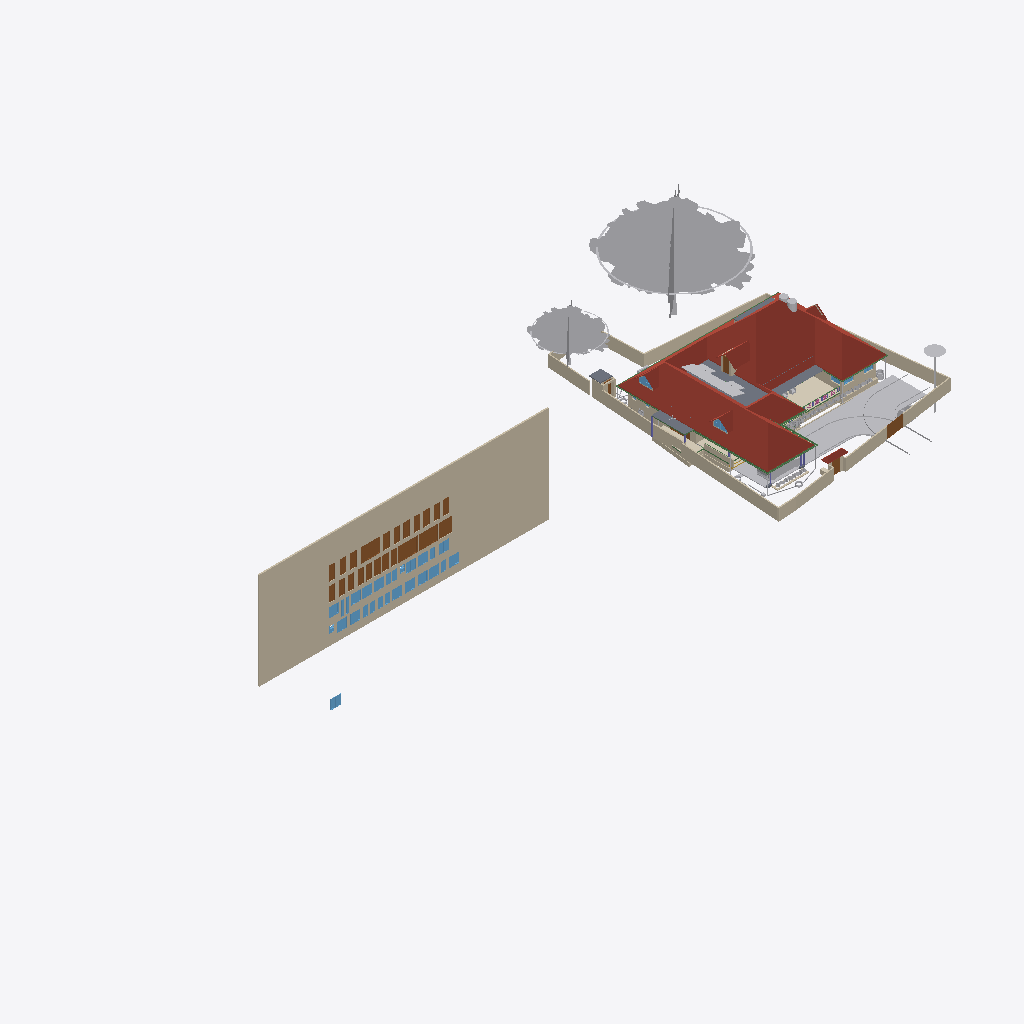
Isometric view of an IFC building model (IFC-SPF (STEP), schema IFC4X3, length unit metre), seen from the south-west, elements coloured by IFC class (only those large enough to see are counted): 38 walls (beige), 32 windows (light blue), 28 doors (brown), 26 other elements (light grey), 10 beams (green), 6 roofs (red-brown), 5 slabs (grey), 2 coverings (cream), 1 column (violet).
Extent 101.4 m × 45.8 m × 45.1 m (x, y, z). Storeys (10): GF at 0.00 m; 00 at 0.00 m; FFtop at 0.00 m; GFLintel at 0.00 m; FF at 0.00 m; Footing at 0.00 m; Verandah at 0.00 m; Plumbing at 0.00 m; schedule at 0.00 m; Electrical at 0.00 m. Elements (2658): 484 IfcSystemFurnitureElement, 465 IfcBuildingElementProxy, 292 IfcWall, 253 IfcBeam, 228 IfcCovering, 157 IfcSwitchingDevice, 86 IfcLightFixture, 79 IfcPipeSegment, 59 IfcOutlet, 57 IfcFurniture, 55 IfcGeographicElement, 55 IfcWindow.

HEADER;
FILE_DESCRIPTION(('ViewDefinition[DesignTransferView]'),'2;1');
FILE_NAME('Sreekesh.ifc','2026-06-23T16:01:32+05:30',(),(),'IfcOpenShell 0.8.5','Bonsai 0.8.5','Nobody');
FILE_SCHEMA(('IFC4X3'));
ENDSEC;
DATA;
#1=IFCPROJECT('0aPvmvJuf5owphcfiKWAsN',$,'My Project',$,$,$,$,(#14,#26),#9);
#30=IFCSITE('3jTVXq97zE2OZTfzZH9iYT',$,'My Site',$,$,#53,$,$,$,$,$,$,$,$);
#211744=IFCSITE('2pH2ecD1v9bgK8psTEcl$_',$,'Site',$,$,#547284,#211754,$,$,(8,52,49,300000),(76,38,36,300000),$,$,$);
#36=IFCBUILDING('3Bt1MypEf4fuqFfshm9kTs',$,'My Building',$,$,#59,$,$,$,$,$,$);
#333137=IFCBUILDING('2u05Cn$TD6OPdaLJzvNsxO',$,'GFWall',$,$,#507878,$,$,$,$,$,$);
#339211=IFCBUILDING('002Xt49mzDahM74jmffgUi',$,'GF-P',$,$,#507873,$,$,$,$,$,$);
#42=IFCBUILDINGSTOREY('3Yt8GBe1vE1Byt_$JKaQnQ',$,'GF',$,$,#509173,$,$,$,$);
#8023=IFCBUILDINGSTOREY('3LNq90aff4Xhn4xfthWyFx',$,'00',$,$,#8039,$,$,$,$);
#71986=IFCBUILDINGSTOREY('1ZF$IMkzjA5efl8XVVA8ry',$,'FFtop',$,$,#508468,$,$,$,$);
#72129=IFCBUILDINGSTOREY('1Nt2vvvNTB5u0X$NIke4ti',$,'GFLintel',$,$,#510858,$,$,$,$);
#83382=IFCBUILDINGSTOREY('2do7yjy$r1eOSN7_GxsK9f',$,'FF',$,$,#508248,$,$,$,$);
#301077=IFCBUILDINGSTOREY('1n3LFyF6X708Cvo1r86gbR',$,'Footing',$,$,#508478,$,$,$,$);
#360055=IFCBUILDINGSTOREY('2kU8qRmBnF7foRmD37T33I',$,'Verandah',$,$,#360071,$,$,$,$);
#367233=IFCBUILDINGSTOREY('3r39yX7tr10xAjP1zlM9FN',$,'Plumbing',$,$,#367249,$,$,$,$);
#436766=IFCBUILDINGSTOREY('2CUKbd$of0Yx1yz6tYDaJY',$,'schedule',$,$,#511718,$,$,$,$);
#442969=IFCBUILDINGSTOREY('0sffW$JV12jOzJZIPBAWvQ',$,'Electrical',$,$,#442985,$,$,$,$);
#436236=IFCWALL('0fO5bxiLf2rPrmsDIadgTP',$,'Wall',$,$,#511723,#436242,$,$);
#555419=IFCROOF('1Q4VQk1YHFF9Ikj7y4jhXy',$,'Main Roof',$,$,#555425,#555420,$,.GABLE_ROOF.);
#158109=IFCGEOGRAPHICELEMENT('1ICn9VC11DLu$jSeyjW6na',$,'GeographicElement',$,$,#159277,#158141,$,$);
#363541=IFCCOURSE('0hYJyXEsXANxqeScN2ddTn',$,'Course',$,$,#552989,#363556,$,$);
#158156=IFCGEOGRAPHICELEMENT('2JlHSkVhjCZPlJyc1W8A6K',$,'GeographicElement',$,$,#159282,#158188,$,$);
#285749=IFCWALL('23M4dZECv7RPP4RWKkyrhY',$,'Wall.082',$,$,#435018,#285760,$,$);
#65997=IFCWALL('1DC2$ngnnDR8Q9h6mAR0js',$,'Wall',$,$,#345521,#66003,$,$);
#222195=IFCWALL('2ixJvC9dH599amejUM2w6G',$,'Wall',$,$,#293165,#222215,$,$);
#345031=IFCCOVERING('3RPlCoLTXEkg2LQ5VmhLHT',$,'Covering',$,$,#361378,#345042,$,$);
#66022=IFCWALL('2FUeR5sFb9uwjJGdeVWABU',$,'Wall',$,$,#431152,#66028,$,$);
#5763=IFCSLAB('2k1_QIQ_vEheGYBKPFgtqG',$,'Slab',$,$,#508328,#5774,$,$);
#226167=IFCWALL('1JVywoPUH41xuuLQv_Mf23',$,'Wall.082',$,$,#434788,#226178,$,$);
#65878=IFCWALL('1RxXXtAKb3$uqm3spal5Ab',$,'Wall.049',$,$,#434824,#65884,$,$);
#110356=IFCWALL('3Jc2L501zCIf2lBfrewdbK',$,'Wall',$,$,#434868,#110367,$,$);
#345472=IFCWALL('0yhntx_XHBtOwqFxJIUy0e',$,'Wall.082',$,$,#345566,#345483,$,$);
#578743=IFCCOURSE('10JQwc8Rj1DhdDleds_4eD',$,'Course',$,$,#579139,#578764,$,$);
#219358=IFCROOF('2NvTBbesP9PgYEhMlxRBaG',$,'Roof',$,$,#508323,#219392,$,.GABLE_ROOF.);
#106476=IFCSLAB('3SWoLdiHLDExF96lrfPbJY',$,'Slab',$,$,#510868,#106487,$,$);
#285691=IFCWALL('3FXX66X1H7gQUhINB1ZqHj',$,'Wall.082',$,$,#434912,#285702,$,$);
#2872=IFCWALL('0VICnwrYLCM9IhHcjSiD9g',$,'Wall',$,$,#507923,#2879,$,$);
#470777=IFCDOOR('0t87$1_hz87gsqjjPaod5f',$,'Door',$,$,#471132,#474671,'20',2.09999990463257,1.20000004768372,$,$,$);
#106448=IFCSLAB('1GhnzeWbD1FR$mVw6S$mla',$,'Slab',$,$,#510863,#106464,$,$);
#146729=IFCVEHICLE('0zRPRsukT96P6cuFPGiKs1',$,'Vehicle',$,$,#189086,#146742,$,$);
#437505=IFCDOOR('3Vw79$mJ981wtZ4gjDcwpp',$,'Door',$,$,#441913,#474619,'04',2.09999990463257,1.20000004768372,$,$,$);
#470811=IFCDOOR('2sEs1R1lb5Jhf2YwHu_NhE',$,'Door',$,$,#471147,#474708,'21',2.09999990463257,1.20000004768372,$,$,$);
#532060=IFCGEOGRAPHICELEMENT('1VW7zlP9bBSxb2PxGzOpUg',$,'Theng','21ida, 65c',$,#532078,#532059,$,.VEGETATION.);
#3151=IFCWALL('2frHB1bR9FtP23RXamn7Ko',$,'Wall',$,$,#508018,#3162,$,$);
#109955=IFCWALL('0m53cJKujAOwiy8OxGf4Uf',$,'Wall',$,$,#434806,#109966,$,$);
#217997=IFCROOF('2hcpXsHbj3E8lTGOwf_Twb',$,'Roof',$,$,#508408,#218003,$,.GABLE_ROOF.);
#218560=IFCROOF('2C1nQ2OAXBdxxnXR0n9JKC',$,'Roof',$,$,#508313,#218594,$,.GABLE_ROOF.);
#116735=IFCDOOR('1dZUIR_mr60wAZddeiCYTI',$,'Door',$,$,#281598,#116767,$,1.79999995231628,3.0,$,$,$);
#3520=IFCWALL('1kfIyPN_b4JPSDED46DDvv',$,'Wall',$,$,#507918,#3526,$,$);
#590379=IFCCOVERING('2ZGsMYGazAchJobXoI0Ygv',$,'Covering',$,$,#590422,#590395,$,$);
#309185=IFCWALL('1RTxTTrCL8QeAofqzjoycv',$,'Wall',$,$,#508628,#309196,$,$);
#389139=IFCBEAM('38yYLt849AL9vMzuf_qlJY',$,'Beam',$,$,#511003,#389138,$,$);
#117585=IFCSLAB('00nkzVGuT6heoHGHN6WRGv',$,'Slab',$,$,#508418,#117596,$,$);
#219564=IFCSLAB('3MJkxlHa9Ayv5Szi0695pa',$,'Slab',$,$,#508473,#219578,$,$);
#110251=IFCROOF('2Ww7svPQzEgA_fCzhmYus_',$,'Roof',$,$,#363446,#110283,$,.HIP_ROOF.);
#117253=IFCWALL('2NQIKohcDAsQMbNSTdACJd',$,'Wall.049',$,$,#510658,#117264,$,$);
#206723=IFCBUILDINGELEMENTPROXY('2K1LMOkm11dBWSaNfDUHsX',$,'BuildingElementProxy',$,$,#531325,#206736,$,$);
#388788=IFCBEAM('0CBrXPli9CuuYJqAxGAoT2',$,'Beam',$,$,#510988,#388787,$,$);
#218717=IFCROOF('1hzKHTNaL00O8K0DSnXvur',$,'Roof',$,$,#633399,#218751,$,.GABLE_ROOF.);
#332304=IFCWALL('0ZmojOdCnDxP$iDjWVcZ2G',$,'Wall',$,$,#360087,#332324,$,$);
#72992=IFCWALL('0nKeLZCI54WeIG0cLfl1fW',$,'Wall',$,$,#368846,#73003,$,$);
#441361=IFCWINDOW('3rxiGfLv100Og8luFZP7ej',$,'Window',$,$,#511728,#441369,$,1.5,1.5499999523162842,$,$,$);
#388715=IFCBEAM('3jI7cp3YfEpe0vqGUIgXwj',$,'Beam',$,$,#510963,#388714,$,$);
#634035=IFCTANK('1xJqb3udnDYRx6XAeJzIMC',$,'Tank',$,$,#634061,#634048,$,$);
#437450=IFCDOOR('37YLLyO1T0MRzd$WfncXke',$,'Door',$,$,#441748,#469917,'03',2.09999990463257,1.20000004768372,$,$,$);
#440168=IFCDOOR('05ygje8oDCM8k$DCM_FIgq',$,'Door',$,$,#471102,#468448,'18',2.09999990463257,1.20000004768372,$,$,$);
#438103=IFCDOOR('1W4kbGnrf4BviYzt90euy7',$,'Door',$,$,#470165,#470128,'05',2.09999990463257,1.20000004768372,$,$,$);
#438650=IFCDOOR('3J6pX7wADBiwY7pVd53n9u',$,'Door',$,$,#441928,#470206,'07',2.09999990463257,1.20000004768372,$,$,$);
#438848=IFCDOOR('2HPJSE6uf7U8CSmEi_m1ZG',$,'Door',$,$,#441853,#470236,'09',2.09999990463257,1.20000004768372,$,$,$);
#440030=IFCDOOR('3KL$NcU1T879eGRiUWCmhA',$,'Door',$,$,#471117,#470457,'17',2.09999990463257,1.20000004768372,$,$,$);
#470845=IFCDOOR('0EBcwWEG1BLfBC_Rm2jIl2',$,'Door',$,$,#471162,#471221,'47',2.09999990463257,1.20000004768372,$,$,$);
#189522=IFCBUILDINGELEMENTPROXY('2fyH_FbBX1$e0RliKTBWRO',$,'BuildingElementProxy',$,$,#531320,#189554,$,$);
#472356=IFCWINDOW('0ryRUBqR17Fvdx1isygBpA',$,'Window',$,$,#472418,#472378,'25',1.29999995231628,1.54999995231628,$,$,$);
#472419=IFCWINDOW('0GCLM9tzbEz8ByjWX9sRRM',$,'Window',$,$,#472473,#472433,'26',1.29999995231628,1.54999995231628,$,$,$);
#473039=IFCWINDOW('3I0jIeasz9bPnd$EPsjU7w',$,'Window',$,$,#473758,#473053,'34',1.29999995231628,1.54999995231628,$,$,$);
#473132=IFCWINDOW('0ewWO9aRTEiu2DgmtsmmdL',$,'Window',$,$,#473186,#473146,'36',1.29999995231628,1.54999995231628,$,$,$);
#473534=IFCWINDOW('11Ns6xH_X2POblD9oamnOW',$,'Window',$,$,#473588,#473548,'43',1.29999995231628,1.54999995231628,$,$,$);
#473644=IFCWINDOW('0qPJyvNrnBPOwoE6u111LD',$,'Window',$,$,#473768,#473658,'45',1.29999995231628,1.54999995231628,$,$,$);
#473774=IFCWINDOW('0z6Mla7555BeT2xgOSIEjn',$,'Window',$,$,#473828,#473788,'47',1.29999995231628,1.54999995231628,$,$,$);
#441389=IFCWINDOW('1uIrQzLwb0FBf4o$gkmCiN',$,'Window',$,$,#442003,#472145,'22',1.29999995231628,1.54999995231628,$,$,$);
#472474=IFCWINDOW('1MxAzrC09ESQOos8fKjYKU',$,'Window',$,$,#472528,#472488,'27',1.29999995231628,1.54999995231628,$,$,$);
#472861=IFCWINDOW('3UJpKkISXCVxpeMHT8_AWt',$,'Window',$,$,#511733,#472875,'31',1.29999995231628,1.54999995231628,$,$,$);
#472929=IFCWINDOW('3ZxmguW$r6rgD8U6rsHeov',$,'Window',$,$,#473033,#472943,'32',1.29999995231628,1.54999995231628,$,$,$);
#473187=IFCWINDOW('2n3dOUsTbEjAw1t_1b0qHk',$,'Window',$,$,#473241,#473201,'37',1.29999995231628,1.54999995231628,$,$,$);
#473479=IFCWINDOW('28ovQprHX7H9ZCBnrN8ydw',$,'Window',$,$,#473533,#473493,'42',1.29999995231628,1.54999995231628,$,$,$);
#473589=IFCWINDOW('1lZG8N2onCAgw6Wp2oBrNS',$,'Window',$,$,#473643,#473603,'44',1.29999995231628,1.54999995231628,$,$,$);
#116971=IFCWALL('08FBn4OWj7ogBqhIhITLuq',$,'Wall.049',$,$,#510673,#116982,$,$);
#439176=IFCDOOR('1NZwsCyRPA_Rvuq6ikN8ou',$,'Door',$,$,#441943,#470277,'11',2.09999990463257,1.20000004768372,$,$,$);
#439604=IFCDOOR('0QS2XabDX52xoB56jEdYKn',$,'Door',$,$,#441868,#470307,'12',2.09999990463257,1.20000004768372,$,$,$);
#439877=IFCDOOR('1ohfLK289CGQgvLo23Ub_B',$,'Door',$,$,#441793,#470397,'15',2.09999990463257,1.20000004768372,$,$,$);
#146896=IFCDOOR('233Y4LKh93tgjzr0JDxIFw',$,'Door',$,$,#348594,#468928,$,2.09999990463257,1.20000004768372,$,$,$);
#438749=IFCDOOR('0$8DVY4oP3JO_c4OhxM5aR',$,'Door',$,$,#441838,#469108,'08',2.09999990463257,1.20000004768372,$,$,$);
#438910=IFCDOOR('2_EdLDw6f7cw9b3egCOt52',$,'Door',$,$,#441778,#469244,'10',2.09999990463257,1.20000004768372,$,$,$);
#436799=IFCDOOR('0XlfQQ3kH9bQ4xqE2F$NJd',$,'Door',$,$,#469873,#469836,'01',2.09999990463257,1.20000004768372,$,$,$);
#437395=IFCDOOR('2VOTDILfv12gFz9g4dV8WW',$,'Door',$,$,#441733,#469884,'02',2.09999990463257,1.20000004768372,$,$,$);
#438349=IFCDOOR('2bR2Lz4dfAH9NgHBO7V5eF',$,'Door',$,$,#441823,#470176,'06',2.09999990463257,1.20000004768372,$,$,$);
#439712=IFCDOOR('1r8n9ueob9YhwGM$AZbf6r',$,'Door',$,$,#441958,#470337,'13',2.09999990463257,1.20000004768372,$,$,$);
#439815=IFCDOOR('2VNwutCjrDBfJLcvmkUCbO',$,'Door',$,$,#441883,#470367,'14',2.09999990463257,1.20000004768372,$,$,$);
#439989=IFCDOOR('0D4N6xcBrEcv7IQhny9OtU',$,'Door',$,$,#471087,#470427,'16',2.09999990463257,1.20000004768372,$,$,$);
#440204=IFCDOOR('0HjACDWSL4vgj3$kRw90ep',$,'Door',$,$,#471072,#470496,'19',2.09999990463257,1.20000004768372,$,$,$);
#470879=IFCDOOR('3uBzIOBwv9KRz8nGRgS45n',$,'Door',$,$,#471177,#471251,'48',2.09999990463257,1.20000004768372,$,$,$);
#328429=IFCWALL('2kbqNKfzvEQ9JHWg3KnlRz',$,'Wall',$,$,#360107,#328449,$,$);
#111610=IFCDOOR('0JnVCEbZ93QxaghwOdNV45',$,'Door',$,$,#222491,#363404,$,2.09999990463257,1.20000004768372,$,$,$);
#578551=IFCWALL('3M_0KDf$P8_e6nv0RxeMA_',$,'Wall',$,$,#578974,#578571,$,$);
#327474=IFCWALL('2U4iGMjzz8RwTIGrH2ENgx',$,'Wall',$,$,#360262,#327494,$,$);
#357747=IFCWINDOW('0unPHkQknB1wc7pxPHjPGP',$,'Window',$,$,#508403,#357760,$,$,$,$,$,$);
#218541=IFCWINDOW('21qcPfDRT2hPC8Z6tF6XzK',$,'Window',$,$,#508308,#218554,$,$,$,$,$,$);
#101757=IFCWALL('3Re5U6AfH5hRjhCU8HzlUQ',$,'Wall',$,$,#149415,#101777,$,$);
#388576=IFCBEAM('2yIyVaMgz8tR0CuDvbao9K',$,'Beam',$,$,#510968,#388575,$,$);
#106524=IFCSOLARDEVICE('3S6vjv$5jE1uGxlQ_RICMy',$,'SolarDevice',$,$,#508253,#106556,$,$);
#106615=IFCSOLARDEVICE('0CbIHREHr2w9gh5lx0_n0D',$,'SolarDevice',$,$,#508273,#106632,$,$);
#106669=IFCSOLARDEVICE('3CH4PS5oz4_xvHOpIILxvJ',$,'SolarDevice',$,$,#508288,#106686,$,$);
#327285=IFCWALL('1vo4h6gUf99v7g_hI2dwLe',$,'Wall',$,$,#360257,#327305,$,$);
#106597=IFCSOLARDEVICE('1JeFrLyoz5IhCtXWc_EtwE',$,'SolarDevice',$,$,#508268,#106614,$,$);
#106579=IFCSOLARDEVICE('1xWH0eIEnB$BgsSW0yRufF',$,'SolarDevice',$,$,#508263,#106596,$,$);
#106895=IFCSOLARDEVICE('3hGn0pNNz3NwRu5qnQ1KkQ',$,'SolarDevice',$,$,#508293,#106912,$,$);
#106913=IFCSOLARDEVICE('3N6FBuwFX6eRZQfWUTehiA',$,'SolarDevice',$,$,#508298,#106930,$,$);
#415400=IFCTANK('2cN9Lf$sT3KBiodaXpFIbN',$,'Tank',$,$,#634056,#634034,$,$);
#106561=IFCSOLARDEVICE('2N7C3uFTr0ovBcfJ26O6Lk',$,'SolarDevice',$,$,#508258,#106578,$,$);
#106633=IFCSOLARDEVICE('3nYAYQFdT0Hu3774nkbnMA',$,'SolarDevice',$,$,#508278,#106650,$,$);
#106651=IFCSOLARDEVICE('3GkHrXcpz9luFJaFckT4XJ',$,'SolarDevice',$,$,#508283,#106668,$,$);
#455969=IFCWALL('10vr2jrxH5u9xDp2P5Tk9Y',$,'Wall',$,$,#509053,#455989,$,$);
#388934=IFCBEAM('02028txQrArOf6QyRmi8S_',$,'Beam',$,$,#510993,#388933,$,$);
#388502=IFCBEAM('35uj72bWH5VeeE5oLL9s_t',$,'Beam',$,$,#510958,#388501,$,$);
#65947=IFCWALL('08s$eE7qfC1vtHJbeTdsNK',$,'Wall',$,$,#434943,#65953,$,$);
#389073=IFCBEAM('1SW1UMPTn6IukCzEsXMMce',$,'Beam',$,$,#510998,#389072,$,$);
#473242=IFCWINDOW('1gX6TXdPf9AO4DNYBx2gS1',$,'Window',$,$,#528392,#473278,'38',1.29999995231628,1.54999995231628,$,$,$);
#472633=IFCWINDOW('0Zl2gE8_586PvBdKooVPGr',$,'Window',$,$,#472761,#472691,'29',1.29999995231628,1.54999995231628,$,$,$);
#473319=IFCWINDOW('1zR4pmTQH9$B7C01p1Qh6Y',$,'Window',$,$,#473373,#473333,'39',1.29999995231628,1.54999995231628,$,$,$);
#473374=IFCWINDOW('2BTWCkad52rRnR2lhAJRnt',$,'Window',$,$,#473428,#473388,'40',1.29999995231628,1.54999995231628,$,$,$);
#473429=IFCWINDOW('2dzOHbFk98Zx2bSaCiLBYU',$,'Window',$,$,#473698,#473443,'41',1.29999995231628,1.54999995231628,$,$,$);
#473699=IFCWINDOW('2YOiOVaET4gOMuWXCG8Xoa',$,'Window',$,$,#473773,#473713,'46',1.29999995231628,1.54999995231628,$,$,$);
#414475=IFCWASTETERMINAL('1uBGk1gxzE9hTrqFRynQQB',$,'WasteTerminal',$,$,#532354,#530474,$,$);
#472529=IFCWINDOW('1T4xVqsNn09Q7QANEos0xY',$,'Window',$,$,#472632,#472587,'28',1.29999995231628,1.54999995231628,$,$,$);
#472979=IFCWINDOW('2zT7vXKsv2yOLSfm2klIRE',$,'Window',$,$,#473038,#472993,'33',1.29999995231628,1.54999995231628,$,$,$);
#110674=IFCWALL('1a_hfYQo5DRgtEum677ZGl',$,'Wall',$,$,#292365,#110685,$,$);
#329035=IFCWALL('2$n50xrj53zPnnhI4Jq0HX',$,'Wall',$,$,#360082,#329055,$,$);
#472315=IFCWINDOW('0x22XexIv8lx4ALyuFep0N',$,'Window',$,$,#472355,#472329,'24',1.29999995231628,1.54999995231628,$,$,$);
#472233=IFCWINDOW('2o4E9pPUr5tvLXhqGsnN5n',$,'Window',$,$,#472314,#472270,'23',1.29999995231628,1.54999995231628,$,$,$);
#111126=IFCWALL('11fiDOfq54uheWI4ur$p_M',$,'Wall',$,$,#292347,#111137,$,$);
#4009=IFCWALL('2lHSG51rHEfeNsY_Rnf304',$,'Wall',$,$,#507888,#4020,$,$);
#26789=IFCDOOR('3HF$fS8tX7kw4y81dHWRkr',$,'Door',$,$,#496618,#514869,'04',2.25,3.0,$,$,$);
#327732=IFCBEAM('3LAC8rAaD0M95EF$UDM7CJ',$,'Beam',$,$,#632819,#327751,$,$);
#226380=IFCCOLUMN('1sDYwOA5r3nwjHRU7tM1Mo',$,'Column',$,$,#509863,#226391,$,$);
#117002=IFCWALL('2_YAAq8JL4QhCYm3Y6yZZ5',$,'Wall.049',$,$,#510663,#117013,$,$);
#455733=IFCWALL('1_lkS15SzFbRpeNiLwhyGU',$,'Wall',$,$,#508943,#455753,$,$);
#102201=IFCWALL('1d8KAB1ef84Bs8SUdT2bKV',$,'Wall',$,$,#508348,#102212,$,$);
#117669=IFCDOOR('1Oy85YKxL61PqzyfMMUgcU',$,'Door',$,$,#498586,#469078,$,2.09999990463257,1.0,$,$,$);
#497623=IFCWASTETERMINAL('34NU5aFADBEgYRsNmq3pIl',$,'WasteTerminal',$,$,#532147,#531165,$,$);
#332235=IFCWALL('0WW$1fAGf3sAubsqiDgRRp',$,'Wall',$,$,#360287,#332255,$,$);
#587257=IFCFURNITURE('1m1IDkbbj7A8mHpTp2TFr1',$,'Furniture',$,$,#587627,#587270,$,$);
#102232=IFCWALL('3BbLnMq0r7ivvaULYjF4Vv',$,'Wall',$,$,#508353,#102243,$,$);
#432857=IFCWASTETERMINAL('291ZfaJMX2QgzA0yx6Dgbh',$,'WasteTerminal',$,$,#433019,#531734,$,$);
#29270=IFCWINDOW('3GxmHADO1DPPnexShW0xza',$,'Window',$,$,#616607,#99898,'44',1.5,1.5499999523162842,$,$,$);
#472762=IFCWINDOW('1GHGaSiXnFWuxMJhhdjlFz',$,'Window',$,$,#472860,#472799,'30',1.29999995231628,1.54999995231628,$,$,$);
#99476=IFCWINDOW('0bWf0UbSH5vA18P2wXez2A',$,'Window',$,$,#616577,#99508,'42',1.5,1.5499999523162842,$,.DOUBLE_PANEL_VERTICAL.,$);
#24945=IFCWINDOW('0pIOr8Fwn768Q5gngNrD$h',$,'Window',$,$,#616592,#99803,'43',1.5,1.5499999523162842,$,.DOUBLE_PANEL_VERTICAL.,$);
#473089=IFCWINDOW('1_tLJRJAbCSei9XUsefKNp',$,'Window',$,$,#473763,#473103,'35',1.29999995231628,1.54999995231628,$,$,$);
#628867=IFCWALL('1SfA8Ins5BdBp_BmrW5FTJ',$,'Wall',$,$,#629105,#628887,$,$);
#332339=IFCWALL('06RbKfkVLAig0EUUJcdLY6',$,'Wall',$,$,#360122,#332359,$,$);
#414527=IFCWASTETERMINAL('0v1hqfc$r1$wf5R2fPkqwY',$,'WasteTerminal',$,$,#532285,#530579,$,$);
#49227=IFCBEAM('2GaElzDELAMf9uZ0HgoOwe',$,'Beam',$,$,#509803,#49238,$,$);
#329144=IFCWALL('0XJHmtTfD6sBELqtXy9e2a',$,'Wall',$,$,#360132,#329164,$,$);
#432880=IFCPIPESEGMENT('1rGfJt_$zAiun9MWrboOHJ',$,'PipeSegment',$,$,#433260,#432914,$,.FLEXIBLESEGMENT.);
#327881=IFCBEAM('1z1Atghg99VfW7mInWERK0',$,'Beam',$,$,#632929,#327900,$,$);
ENDSEC;
